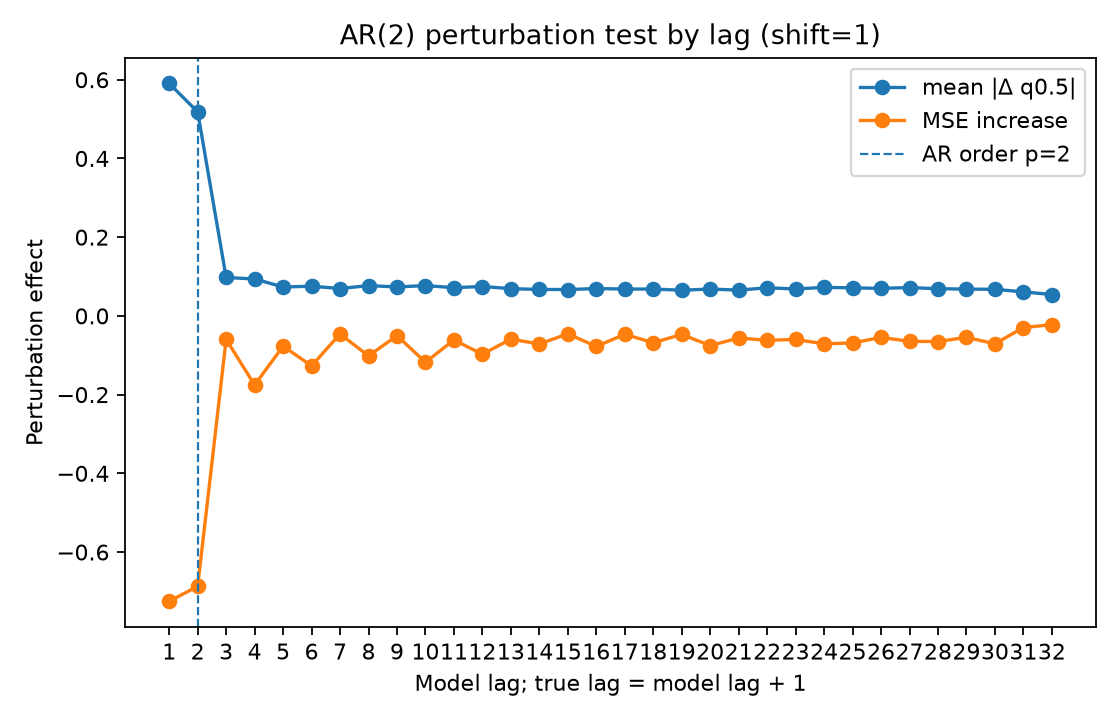

Values plotted in this chart, from the file beside it:
lag, true_lag, is_within_ar_order, true_lag_within_ar_order, mean_abs_delta, mean_squared_delta, mse_to_conditional_mean_after_perturb, mse_increase_to_conditional_mean
1.0, 2.0, 1.0, 1.0, 0.5905, 1.091, 2.473, -0.7249
2.0, 3.0, 1.0, 0.0, 0.5183, 0.6762, 2.511, -0.6873
3.0, 4.0, 0.0, 0.0, 0.09753, 0.03938, 3.138, -0.05963
4.0, 5.0, 0.0, 0.0, 0.09379, 0.02724, 3.023, -0.1756
5.0, 6.0, 0.0, 0.0, 0.07342, 0.01881, 3.121, -0.07692
6.0, 7.0, 0.0, 0.0, 0.07541, 0.01803, 3.071, -0.1269
7.0, 8.0, 0.0, 0.0, 0.06946, 0.0161, 3.152, -0.04588
8.0, 9.0, 0.0, 0.0, 0.07697, 0.01998, 3.096, -0.1017
9.0, 10.0, 0.0, 0.0, 0.07352, 0.01762, 3.148, -0.0502
10.0, 11.0, 0.0, 0.0, 0.07691, 0.01869, 3.08, -0.1178
11.0, 12.0, 0.0, 0.0, 0.0717, 0.01751, 3.137, -0.06121
12.0, 13.0, 0.0, 0.0, 0.07464, 0.01757, 3.101, -0.09742
13.0, 14.0, 0.0, 0.0, 0.06916, 0.01482, 3.139, -0.05902
14.0, 15.0, 0.0, 0.0, 0.06719, 0.01469, 3.127, -0.07141
15.0, 16.0, 0.0, 0.0, 0.06689, 0.01387, 3.153, -0.04562
16.0, 17.0, 0.0, 0.0, 0.06944, 0.01548, 3.12, -0.07773
17.0, 18.0, 0.0, 0.0, 0.06821, 0.01565, 3.151, -0.04667
18.0, 19.0, 0.0, 0.0, 0.06821, 0.01347, 3.13, -0.06822
19.0, 20.0, 0.0, 0.0, 0.0651, 0.01318, 3.151, -0.04701
20.0, 21.0, 0.0, 0.0, 0.0683, 0.01473, 3.123, -0.07547
21.0, 22.0, 0.0, 0.0, 0.06539, 0.01301, 3.142, -0.05628
22.0, 23.0, 0.0, 0.0, 0.07147, 0.01601, 3.136, -0.06184
23.0, 24.0, 0.0, 0.0, 0.06834, 0.01429, 3.138, -0.05991
24.0, 25.0, 0.0, 0.0, 0.07247, 0.01619, 3.127, -0.07099
25.0, 26.0, 0.0, 0.0, 0.07122, 0.0163, 3.129, -0.06875
26.0, 27.0, 0.0, 0.0, 0.06993, 0.01524, 3.143, -0.05467
27.0, 28.0, 0.0, 0.0, 0.07198, 0.0175, 3.133, -0.06465
28.0, 29.0, 0.0, 0.0, 0.06904, 0.01434, 3.133, -0.06515
29.0, 30.0, 0.0, 0.0, 0.06804, 0.01549, 3.144, -0.05454
30.0, 31.0, 0.0, 0.0, 0.06753, 0.01385, 3.127, -0.07089
31.0, 32.0, 0.0, 0.0, 0.06098, 0.01269, 3.169, -0.02951
32.0, 33.0, 0.0, 0.0, 0.05421, 0.007957, 3.176, -0.02238
